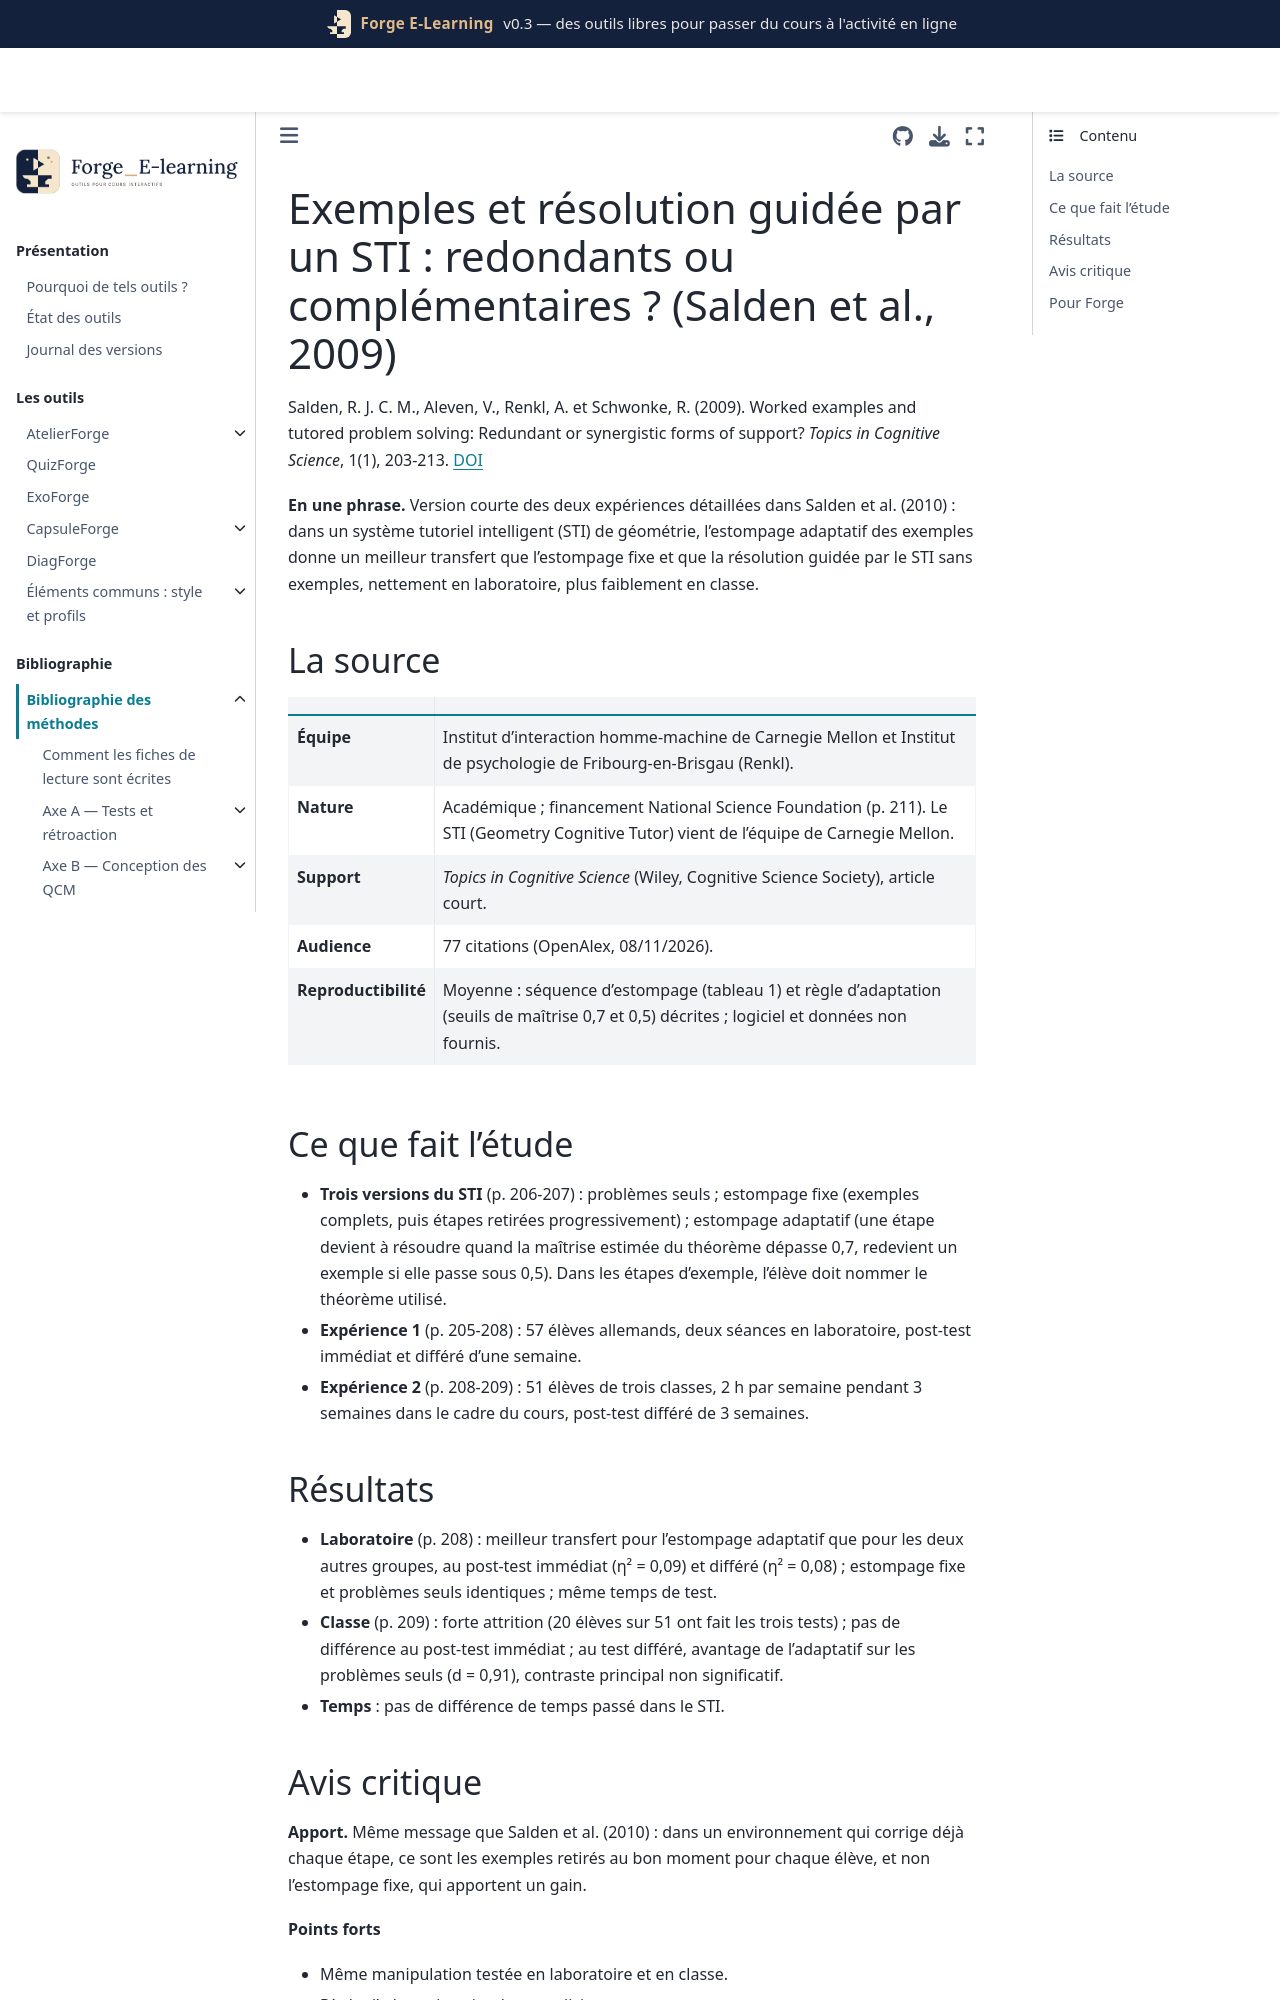

repository: Benoit2lattre/Forge_E-Learning · page: reference/D_exemples_guidage/salden2009.html · generator: jekyll

---
cle: salden2009
reference: "Salden, R. J. C. M., Aleven, V., Renkl, A. et Schwonke, R. (2009). Worked examples and tutored problem solving: Redundant or synergistic forms of support? Topics in Cognitive Science, 1(1), 203-213."
doi: 10.1111/j.1756-8765.2008.01011.x
axe: [D2, D1]
type_etude: deux expériences à 3 groupes (laboratoire, 57 élèves ; classe, 51 élèves), version courte de Salden et al. (2010)
public: élèves de 9e et 10e année en géométrie (Allemagne ; lycée professionnel près de Pittsburgh)
lecture: texte complet, 08/11/2026
regles:
  - outil: ExoForge
    regle: "dans un exercice qui corrige chaque étape, ajouter des étapes d'exemple et les retirer selon la maîtrise de l'étudiant plutôt que selon un calendrier fixe"
    niveau: C
    transferabilite: moyenne
    note: "mêmes données que salden2010, ne compte pas comme une preuve de plus"
---

# Exemples et résolution guidée par un STI : redondants ou complémentaires ? (Salden et al., 2009)

Salden, R. J. C. M., Aleven, V., Renkl, A. et Schwonke, R. (2009). Worked examples and tutored problem solving: Redundant or synergistic forms of support? *Topics in Cognitive Science*, 1(1), 203-213. [DOI](https://doi.org/10.1111/j.1756-8765.2008.01011.x)

**En une phrase.** Version courte des deux expériences détaillées dans Salden et al. (2010) : dans un système tutoriel intelligent (STI) de géométrie, l'estompage adaptatif des exemples donne un meilleur transfert que l'estompage fixe et que la résolution guidée par le STI sans exemples, nettement en laboratoire, plus faiblement en classe.

## La source

| | |
| --- | --- |
| **Équipe** | Institut d'interaction homme-machine de Carnegie Mellon et Institut de psychologie de Fribourg-en-Brisgau (Renkl). |
| **Nature** | Académique ; financement National Science Foundation (p. 211). Le STI (Geometry Cognitive Tutor) vient de l'équipe de Carnegie Mellon. |
| **Support** | *Topics in Cognitive Science* (Wiley, Cognitive Science Society), article court. |
| **Audience** | 77 citations (OpenAlex, 08/11/2026). |
| **Reproductibilité** | Moyenne : séquence d'estompage (tableau 1) et règle d'adaptation (seuils de maîtrise 0,7 et 0,5) décrites ; logiciel et données non fournis. |

## Ce que fait l'étude

- **Trois versions du STI** (p. 206-207) : problèmes seuls ; estompage fixe (exemples complets, puis étapes retirées progressivement) ; estompage adaptatif (une étape devient à résoudre quand la maîtrise estimée du théorème dépasse 0,7, redevient un exemple si elle passe sous 0,5). Dans les étapes d'exemple, l'élève doit nommer le théorème utilisé.
- **Expérience 1** (p. 205-208) : 57 élèves allemands, deux séances en laboratoire, post-test immédiat et différé d'une semaine.
- **Expérience 2** (p. 208-209) : 51 élèves de trois classes, 2 h par semaine pendant 3 semaines dans le cadre du cours, post-test différé de 3 semaines.
